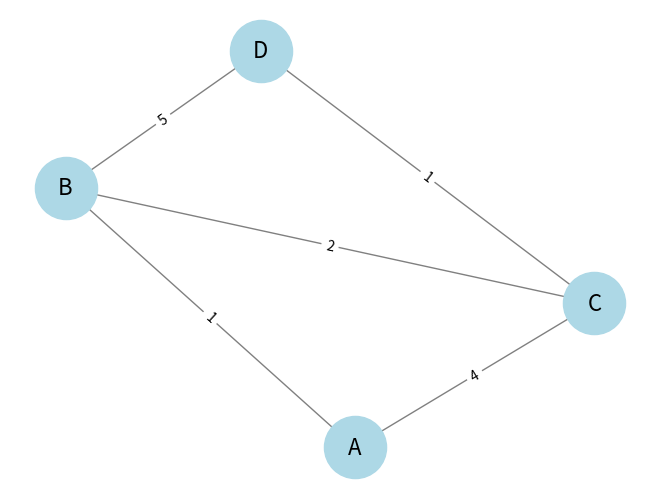

Reproduce this figure in Python.
"""

    이 장에서는 그래프의 개념, 탐색 방법, 그리고 최단 경로 찾기와 같은 중요한 그래프 알고르짐을 공부합니다. 

    주요 내용: 
    1. 그래프의 기본 개념: 
        - 그래프는 정점(Vertex)과 간선(Edge)으로 구성된 자료 구조로, 다양한 관계를 모델링하는 데 사용됩니다. 
        - 그래프는 방향성 여부에 따라 방향 그래프(Directed Graph)와 무방향 그래프(Undirected Graph)로 나뉩니다. 
        - 간선이 가중치를 가질 경우 가중치 그래프(Weighted Graph)라고 부릅니다. 
    2. 그래프의 표현 방법: 
        - 인접 행렬(Adjacency Matrix): 정점들 사이의 연결 관계를 2차원 배열로 표현합니다. 
        - 인접 리스트(Adjaceney List): 각 정점의 이웃 정점들을 리스트로 표현합니다. 
    3. 그래프 탐색 알고리즘: 
        - 깊이 우선 탐색(DFS, Depth-First Search): 한 정점에서 출발하여 가능한 깊이까지 탐색한 후, 더 이상 갈 곳이 없으면 되돌아와 다른 경로를 탐색하는 방법입니다. 
        - 너비 우선 탐색(BFS: Breadth-First Search): 한 정점에서 출발하여 가까운 정점부터 차례로 탐색하는 방법입니다. 
    4. 최단 경로 알고르즘: 
        - 다익스트라 알고리즘(Dijkstra's Algorithm): 가중치가 있는 그래프에서 한 정점에서 다른 모든 정점가지 최단 경로를 찾는 알고르즘입니다. 가중치가 음수가 아닌 경우에만 사용됩니다. 
        - 벨만-포트 알고르즘(Bellman-Ford Algorithm): 음수 가중치가 있는 그래프에서도 사용할 수 있는 최단 경로 알고르즘입니다. 다익스트라 알고르짐보다 느리지만, 음수 사이클을 감지할 수 있습니다. 
    5. 최소 신장 트리(Minimum Spanning Tree, MST):
        - 크루스칼 알고리즘(Kruskal's Algorithm): 간선들을 가중치에 따라 정렬한 후, 가중치가 작은 것부터 선택하여 사이클을 만들지 않는 방식으로 최소 신장 트리를 구성합니다. 
        - 프림 알고르짐(Prim's Algorithm): 하나의 정점에서 시작하여 연결된 정점들 중 가장 작은 가중치를 가진 간선을 선택하며 최소 신장 트리를 구성합니다.  

"""

## 예제 코드: 타익스트라 알고르짐의 예제 코드를 살펴보겠습니다. 
import heapq 

def dijksta(graph, start):
    distances = {vertex: float('infinity') for vertex in graph}
    distances[start] = 0 
    priority_queue = [(0,start)]

    while priority_queue:
        current_distance, current_vertex = heapq.heappop(priority_queue)

        if current_distance > distances[current_vertex]:
            continue

        for neighbor, weight in graph[current_vertex]:
            distance = current_distance + weight 

            if distance < distances[neighbor]:
                distances[neighbor] = distance
                heapq.heappush(priority_queue, (distance, neighbor))
            
    return distances

# 그래프 표현 
graph = {
    'A': [('B', 1), ('C', 4)],
    'B': [('A', 1), ('C', 2), ('D', 5)],
    'C': [('A', 4), ('B', 2), ('D', 1)],
    'D': [('B', 5), ('C', 1)]
}

# 'A'에서 다른 정점까지의 최단 경로
print(dijksta(graph, 'A'))
            

# 그래프 표현, 시각화     
import networkx as nx
import matplotlib.pyplot as plt

# NetworkX 그래프 생성
G = nx.Graph()

# 간선 추가
for vertex in graph:
    for neighbor, weight in graph[vertex]:
        G.add_edge(vertex, neighbor, weight=weight)

# 위치 설정 (spring_layout은 시각적으로 좋은 레이아웃을 제공)
pos = nx.spring_layout(G)

# 노드와 간선 시각화
nx.draw(G, pos, with_labels=True, node_color='lightblue', node_size=2000, font_size=16, font_color='black', edge_color='gray')

# 간선에 가중치 라벨 추가
edge_labels = nx.get_edge_attributes(G, 'weight')
nx.draw_networkx_edge_labels(G, pos, edge_labels=edge_labels)

# 그래프 출력
plt.show()


"""

    이 코드에서는 다익스트라 알고르짐을 사용하여 그래프 내의 최단 경로를 계산합니다. 'heapq' 모듈을 사용하여 우선순위 큐를 구현함으로써 효율적으로 최단 경로를 찾습니다. 

"""
